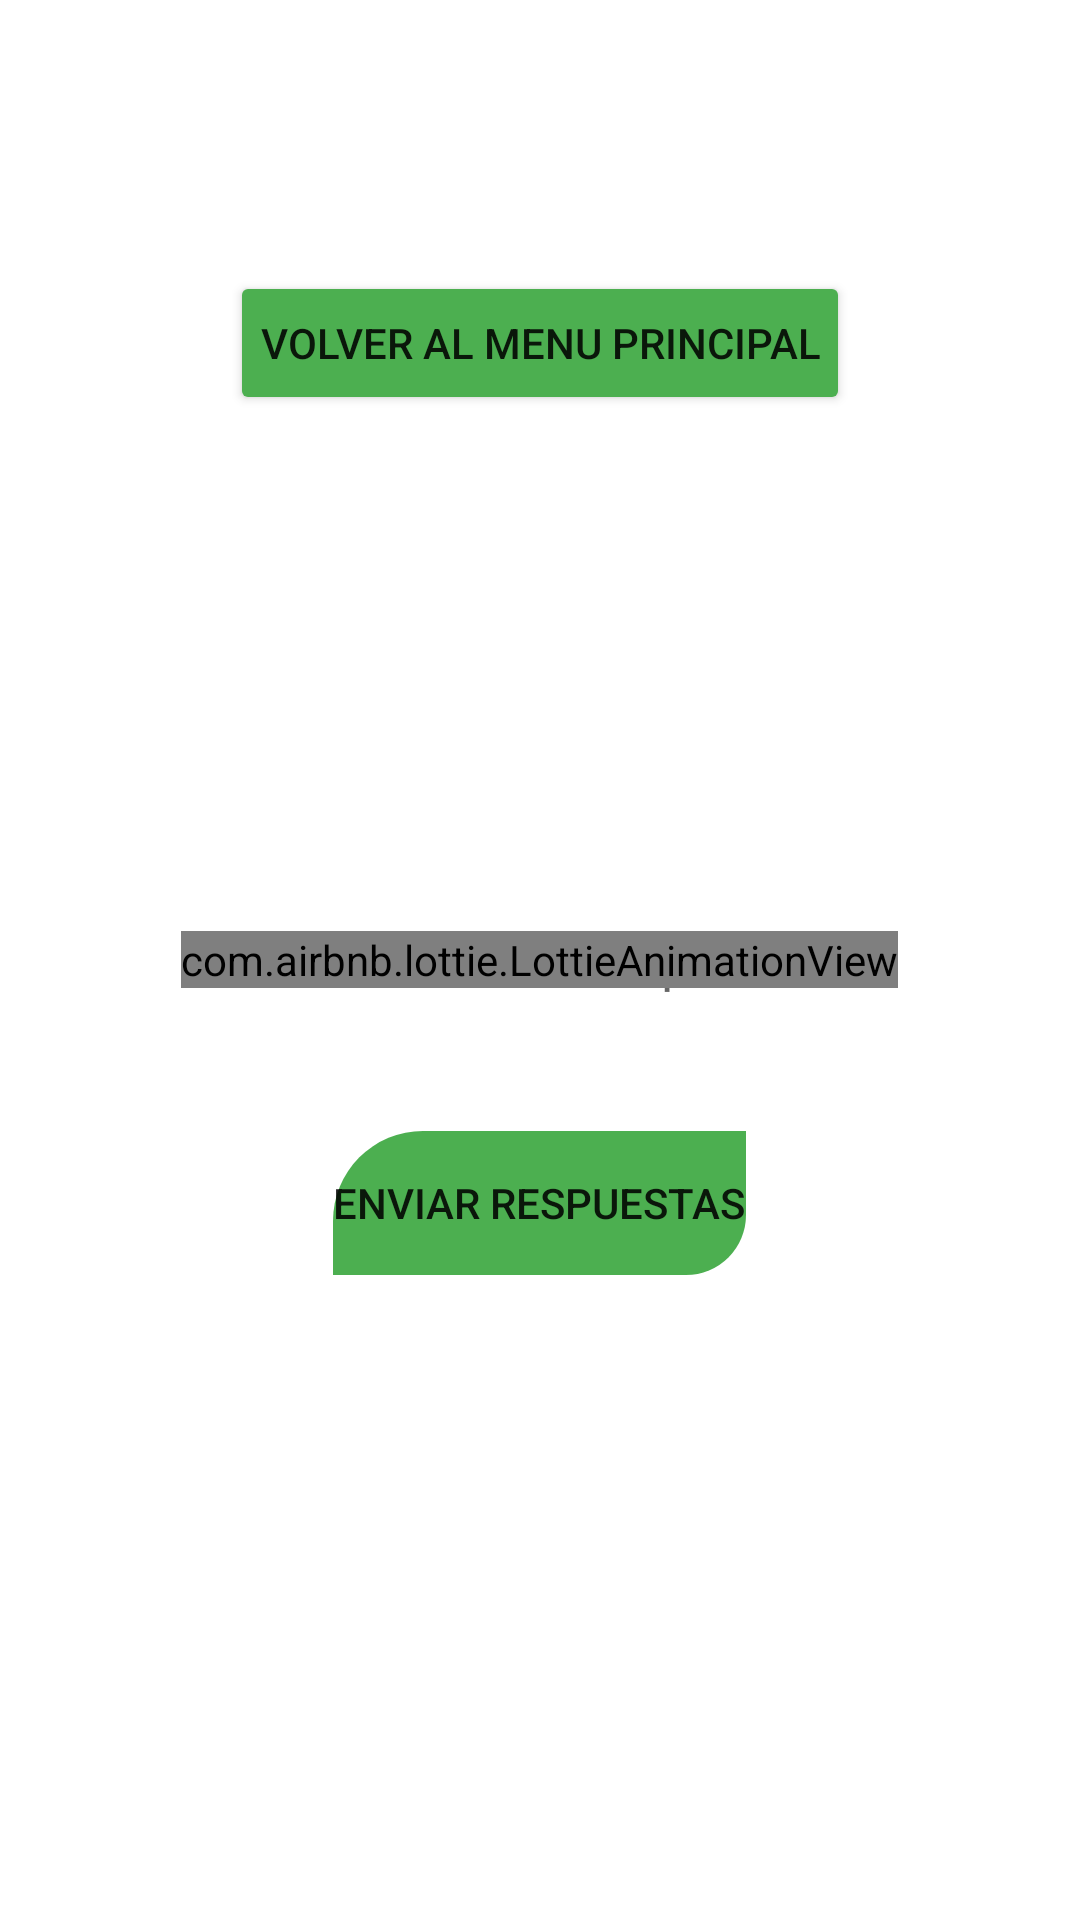

Write the Android layout XML for this screen, with the resource values it uses.
<!-- AndroidManifest.xml: application theme Theme.SecondProject -->
<!-- res/layout/fragment_edit_text.xml -->
<?xml version="1.0" encoding="utf-8"?>
<FrameLayout xmlns:android="http://schemas.android.com/apk/res/android"
    android:id="@+id/framecontainerq5"
    xmlns:app="http://schemas.android.com/apk/res-auto"
    xmlns:tools="http://schemas.android.com/tools"
    android:layout_width="match_parent"
    android:layout_height="match_parent"
    tools:context=".EditTextFragment">

    
    <RelativeLayout
        android:id="@+id/checkboxfragment"
        android:layout_width="match_parent"
        android:layout_height="match_parent">

        <ImageView
            android:id="@+id/background"
            android:layout_width="wrap_content"
            android:layout_height="wrap_content"
            android:src="@drawable/derportes_background"
            android:scaleType="centerCrop"
            />
        <TextView
            android:id="@+id/preguntacheckbox"
            android:layout_width="wrap_content"
            android:layout_height="wrap_content"
            android:text="@string/pregunta"
            android:textColor="@color/white"
            android:textSize="30sp"
            android:textAlignment="center"
            android:layout_centerHorizontal="true"
            android:buttonTint="@color/black"
            android:layout_margin="20dp"/>

        <Button
            android:id="@+id/backmenu"
            android:layout_width="wrap_content"
            android:layout_height="wrap_content"
            android:layout_margin="10dp"
            android:backgroundTint="#4CAF50"
            android:padding="10dp"
            android:layout_below="@+id/preguntacheckbox"
            android:layout_centerHorizontal="true"
            android:text="@string/volver_al_menu_principal" />

        <ImageButton
            android:id="@+id/instagram"
            android:layout_width="wrap_content"
            android:layout_height="wrap_content"
            android:src="@drawable/instagram"
            android:background="#00F81111"
            android:layout_below="@id/backmenu"
            android:layout_centerHorizontal="true" />




        <RelativeLayout
            android:id="@+id/answercontainer"
            android:layout_width="230dp"
            android:layout_height="wrap_content"
            android:background="@drawable/radioanswers"
            android:layout_centerInParent="true"
            android:layout_marginBottom="30dp">

            <EditText
                android:id="@+id/answertext"
                android:layout_width="wrap_content"
                android:layout_height="wrap_content"
                android:ems="10"
                android:layout_centerInParent="true"
                android:padding="5dp"
                android:textColor="@color/black"
                android:backgroundTint="@color/black"
                android:inputType="textPersonName"
                android:textAlignment="center"
                android:hint="Introduce Tu Respuesta" />


        </RelativeLayout>



        <Button
            android:id="@+id/send"
            android:layout_width="wrap_content"
            android:layout_height="wrap_content"
            android:layout_margin="10dp"
            android:backgroundTint="#4CAF50"
            android:background="@drawable/send_answers"
            android:layout_below="@+id/answercontainer"
            android:layout_centerHorizontal="true"
            android:text="@string/enviar_respuestas" />

        <com.airbnb.lottie.LottieAnimationView
            android:id="@+id/puntuacion"
            android:layout_width="wrap_content"
            android:layout_height="wrap_content"
            android:layout_centerInParent="true"
            android:src="@raw/puntuacion" />



    </RelativeLayout>



</FrameLayout>
<!-- resources referenced by this layout -->
<resources>
  <color name="black">#FF000000</color>
  <color name="white">#FFFFFFFF</color>
  <!-- drawable radioanswers (drawable) -->
  <?xml version="1.0" encoding="utf-8"?>
  <shape xmlns:android="http://schemas.android.com/apk/res/android" android:shape="rectangle">
      <corners
          android:bottomRightRadius="10dp" android:bottomLeftRadius="10dp"
          android:topLeftRadius="10dp" android:topRightRadius="10dp" />
      <solid android:color="#B3FFFFFF"/>
  </shape>
  <!-- drawable send_answers (drawable) -->
  <?xml version="1.0" encoding="utf-8"?>
  <shape xmlns:android="http://schemas.android.com/apk/res/android">
      <corners android:topLeftRadius="30dp" android:bottomRightRadius="20dp"/>
  </shape>
  <string name="enviar_respuestas">Enviar Respuestas</string>
  <string name="pregunta">Pregunta:</string>
  <string name="volver_al_menu_principal">Volver al menu principal</string>
  <style name="Theme.SecondProject" parent="Theme.MaterialComponents.DayNight.NoActionBar">
          
          <item name="colorPrimary">@color/purple_500</item>
          <item name="colorPrimaryVariant">@color/purple_700</item>
          <item name="colorOnPrimary">@color/white</item>
          
          <item name="colorSecondary">@color/teal_200</item>
          <item name="colorSecondaryVariant">@color/teal_700</item>
          <item name="colorOnSecondary">@color/black</item>
          
          <item name="android:statusBarColor" tools:targetApi="l">?attr/colorPrimaryVariant</item>
          
      </style>
  <color name="purple_500">#4CAF50</color>
  <color name="purple_700">#FF3700B3</color>
  <color name="teal_200">#FF03DAC5</color>
  <color name="teal_700">#FF018786</color>
</resources>
